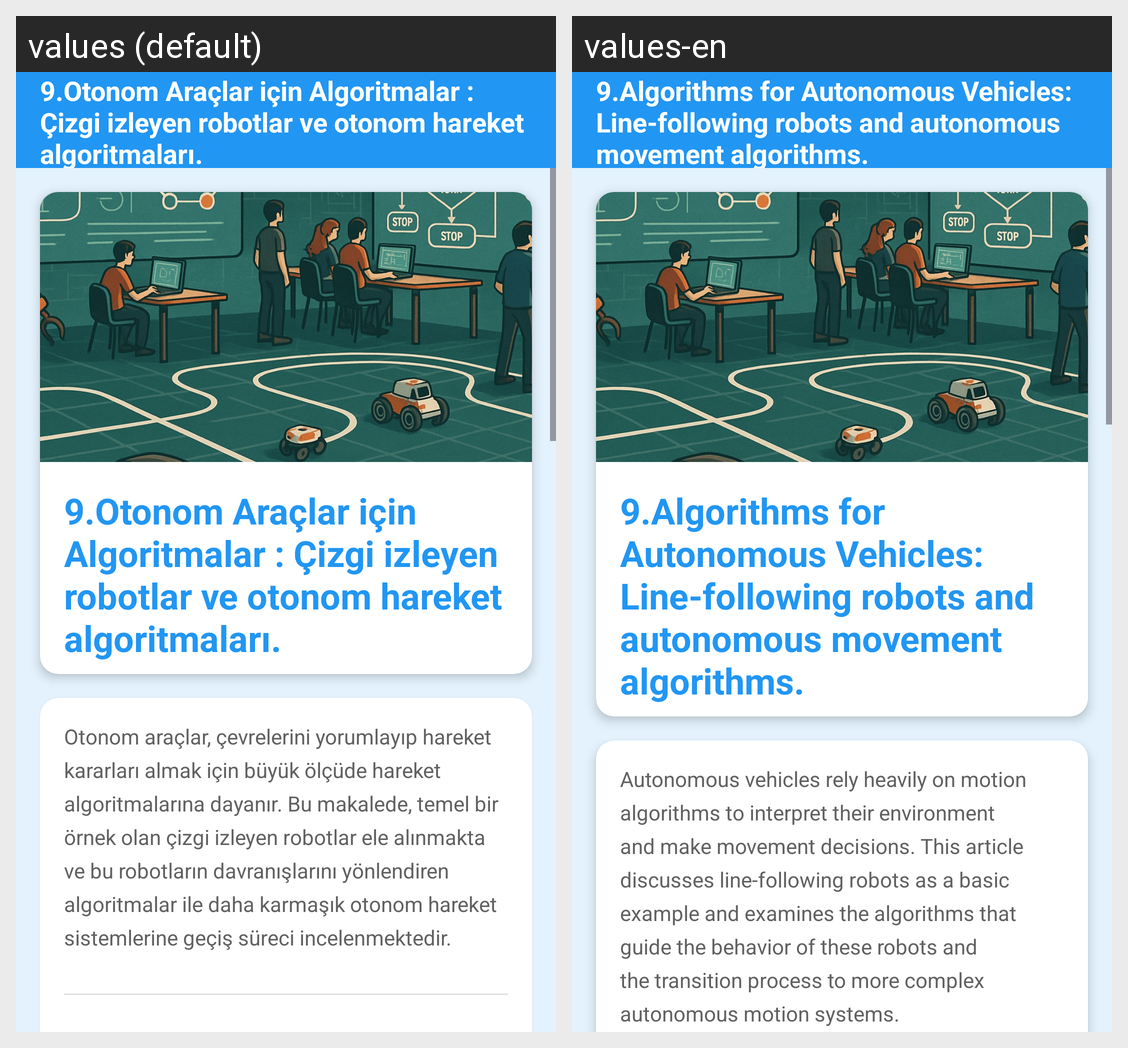

The same Android screen rendered under two of its app's locales, left to right. List the strings drawn on it with the default value and each locale's translation.
Android screen res/layout/fragment_otonom_araclar_icin_algoritma.xml rendered under 2 locales, left to right: values (default), values-en. Device: Nexus 5 (rendered at 1080×1920; each locale shown at half size, 540×960, under a caption strip naming it); theme Theme.GreenMindGreenEnergy.
Strings drawn on this screen, with the default value and each locale's value (text and hints the layout hard-codes, and strings that could not be matched under every locale, appear in the picture but are not listed):

otonomAraclarIcinAlgoritmalar
  values: 9.Otonom Araçlar için Algoritmalar : Çizgi izleyen robotlar ve otonom hareket algoritmaları.
  values-en: 9.Algorithms for Autonomous Vehicles: Line-following robots and autonomous movement algorithms.

ozet2
  values: Otonom araçlar, çevrelerini yorumlayıp hareket kararları almak için büyük ölçüde hareket algoritmalarına dayanır. Bu makalede, temel bir örnek olan çizgi izleyen robotlar ele alınmakta ve bu robotların davranışlarını yönlendiren algoritmalar ile daha karmaşık otonom hareket sistemlerine geçiş süreci incelenmektedir.
  values-en: Autonomous vehicles rely heavily on motion algorithms to interpret their environment and make movement decisions. This article discusses line-following robots as a basic example and examines the algorithms that guide the behavior of these robots and the transition process to more complex autonomous motion systems.
